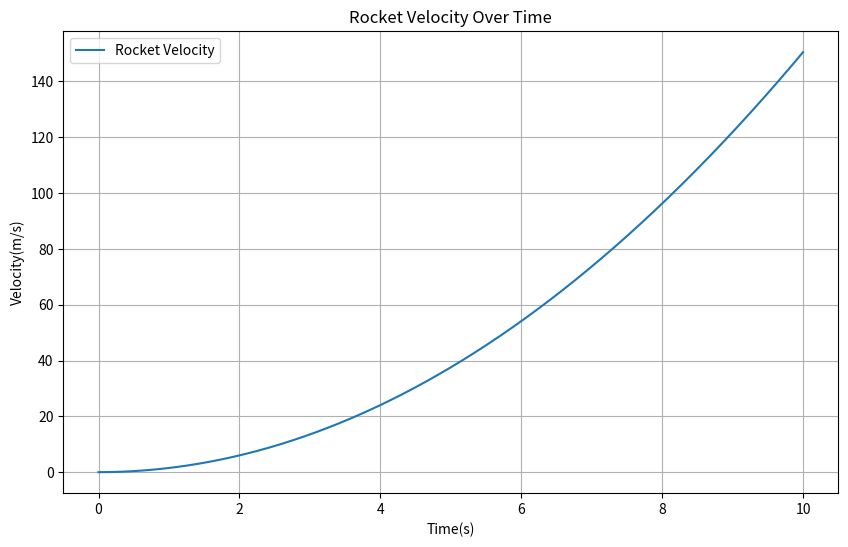

Here is the Python script that generated this plot:
# Rocket Equation Numerical Solver
## Understand the mathematical background for the Rocket Equation
## Create a differential equation expression for the Rocket Equation
## Solve the differential equation using the odeint function from scipy.integrate
## Plot the solution using matplotlib

import numpy as np
import matplotlib.pyplot as plt
import scipy as sp
from scipy.integrate import solve_ivp

# Define rocket parameters
v_e = 3000    # Effective exhaust velocity (m/s)
m_initial = 100  # Initial total mass of the rocket (kg)
delta_m = 0.1  # Mass flow rate (kg/s)

# Define time range for integration
t_span = (0, 10)

# Rocket Equation
def rocket_equation(t, v):
    delta_v =  v_e * np.log(m_initial/(m_initial-delta_m*t))
    return delta_v

solution = solve_ivp(rocket_equation, t_span, [0], dense_output=True)
t_eval = np.linspace(0, 10, 1000)
v = solution.sol(t_eval)

print(v)
plt.figure(figsize=(10,6))
plt.plot(t_eval, v[0], label='Rocket Velocity')
plt.xlabel('Time(s)')
plt.ylabel('Velocity(m/s)')
plt.title('Rocket Velocity Over Time')
plt.grid(True)
plt.legend()
plt.show()

